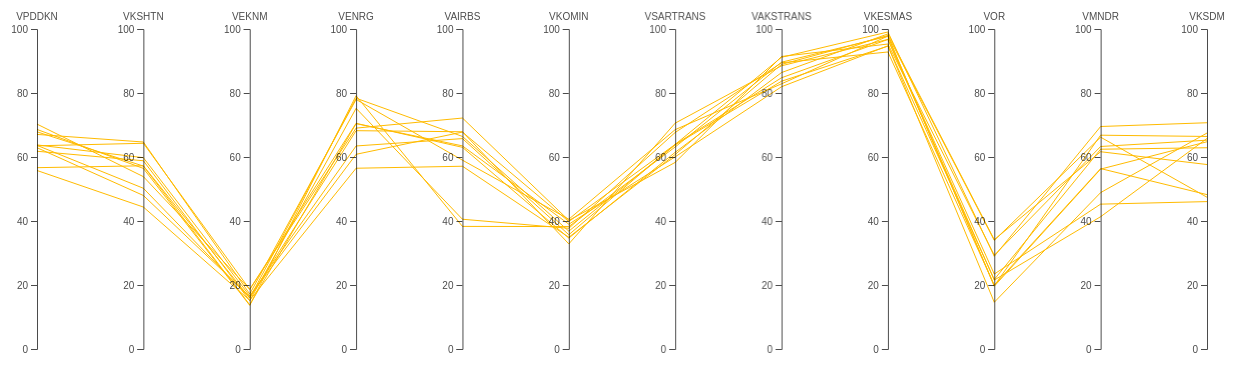
D3 v4 page, settled after 480 driven frames (8 s of simulated time); the page loaded 1 data file(s).


  // set the dimensions and margins of the graph
  var margin = {
      top: 30,
      right: 30,
      bottom: 10,
      left: 60
    },
    width = 1260 - margin.left - margin.right,
    height = 360 - margin.top - margin.bottom;

  // append the svg object to the body of the page
  var svg = d3.select("#my_dataviz")
    .append("svg")
    .attr("width", width + margin.left + margin.right)
    .attr("height", height + margin.top + margin.bottom)
    .append("g")
    .attr("transform",
      "translate(" + margin.left + "," + margin.top + ")");

  // Parse the Data
  d3.csv("KALSEL.csv", function (data) {

    // Color scale: give me a specie name, I return a color
    var color = d3.scaleOrdinal()
      .domain(["Tertinggal", "Berkembang", "Mandiri"])
      .range(["rgb(255, 70, 70)", "rgb(255, 187, 0)", "rgb(9, 252, 9)"])

    // Here I set the list of dimension manually to control the order of axis:
    dimensions = ["VPDDKN", "VKSHTN", "VEKNM", "VENRG", "VAIRBS", "VKOMIN", "VSARTRANS",
      "VAKSTRANS", "VKESMAS", "VOR", "VMNDR", "VKSDM"
    ]

    // For each dimension, I build a linear scale. I store all in a y object
    var y = {}
    for (i in dimensions) {
      name = dimensions[i]
      y[name] = d3.scaleLinear()
        .domain([0, 100.000]) // --> Same axis range for each group
        // --> different axis range for each group --> .domain( [d3.extent(data, function(d) { return +d[name]; })] )
        .range([height, 0])
    }

    // Build the X scale -> it find the best position for each Y axis
    x = d3.scalePoint()
      .range([0, width])
      .domain(dimensions);

    // Highlight the specie that is hovered
    var highlight = function (d) {

      selected_specie = d.CLASS

      // first every group turns grey
      d3.selectAll(".line")
        .transition().duration(200)
        .style("stroke", "lightgrey")
        .style("opacity", 0.5)
      // Second the hovered specie takes its color
      d3.selectAll("." + selected_specie)
        .transition().duration(200)
        .style("stroke", color(selected_specie))
        .style("opacity", 2)
      d3.selectAll(".line")
        .append("title")
        .text(function (e) {
          return e.KAB;
        })
    }

    // Unhighlight
    var doNotHighlight = function (d) {
      d3.selectAll(".line")
        .transition().duration(200).delay(1000)
        .style("stroke", function (d) {
          return (color(d.CLASS))
        })
        .style("opacity", 1)
    }

    // The path function take a row of the csv as input, and return x and y coordinates of the line to draw for this raw.
    function path(d) {
      return d3.line()(dimensions.map(function (p) {
        return [x(p), y[p](d[p])];
      }));
    }

    // Draw the lines
    svg
      .selectAll("myPath")
      .data(data)
      .enter()
      .append("path")
      .attr("class", function (d) {
        return "line " + d.CLASS
      }) // 2 class for each line: 'line' and the group name
      .attr("d", path)
      .style("fill", "none")
      .style("stroke", function (d) {
        return (color(d.CLASS))
      })
      .style("opacity", 2)
      .on("mouseover", highlight)
      .on("mouseleave", doNotHighlight)

    // Draw the axis:
    svg.selectAll("myAxis")
      // For each dimension of the dataset I add a 'g' element:
      .data(dimensions).enter()
      .append("g")
      .attr("class", "axis")
      // I translate this element to its right position on the x axis
      .attr("transform", function (d) {
        return "translate(" + x(d) + ")";
      })
      // And I build the axis with the call function
      .each(function (d) {
        d3.select(this).call(d3.axisLeft().ticks(5).scale(y[d]));
      })
      // Add axis title
      .append("text")
      .style("text-anchor", "middle")
      .attr("y", -9)
      .text(function (d) {
        return d;
      })
      .style("fill", "black")

  })


### data: KALSEL.csv
PROV, KAB, VPDDKN, VKSHTN, VEKNM, VENRG, VAIRBS, VKOMIN, VSARTRANS, VAKSTRANS, VKESMAS, VOR, VMNDR, VKSDM, CLASS
KALIMANTAN SELATAN, TANAH LAUT, 63.5, 64.29, 18.61, 69.03, 72.17, 40.18, 58.31, 91.41, 95.3, 29.31, 63.28, 65.26, Berkembang
KALIMANTAN SELATAN, HULU SUNGAI SELATAN, 67.06, 64.69, 17.19, 77.99, 59.01, 40.56, 68.55, 82.87, 97.79, 19.77, 66.81, 66.42, Berkembang
KALIMANTAN SELATAN, TABALONG, 70.28, 53.87, 18.66, 70.52, 63.03, 34.66, 61.46, 86.39, 98.47, 34.17, 61.65, 57.65, Berkembang
KALIMANTAN SELATAN, TANAH BUMBU, 62.91, 47.97, 16.42, 60.84, 67.79, 39.83, 63.93, 91.17, 99.07, 28.97, 69.53, 70.7, Berkembang
KALIMANTAN SELATAN, TAPIN, 56.66, 57.26, 15.93, 78.37, 66.42, 36.83, 63.8, 83.68, 94.64, 21.74, 62.43, 62.89, Berkembang
KALIMANTAN SELATAN, HULU SUNGAI TENGAH, 63.78, 59.79, 16.6, 63.45, 65.75, 35.71, 63.95, 84.76, 96.73, 21.54, 41.34, 65.79, Berkembang
KALIMANTAN SELATAN, BARITO KUALA, 68.61, 56.44, 13.64, 79.14, 38.31, 38.25, 63.14, 89.62, 97.72, 19.62, 56.22, 64.76, Berkembang
KALIMANTAN SELATAN, HULU SUNGAI UTARA, 67.86, 57.17, 13.81, 70.42, 63.47, 39, 60.06, 81.96, 94.73, 14.61, 48.88, 67.49, Berkembang
KALIMANTAN SELATAN, BANJAR, 61.8, 58.83, 15.09, 75.21, 40.55, 37.72, 67.67, 89.44, 92.83, 19.97, 56.38, 48.24, Berkembang
KALIMANTAN SELATAN, BALANGAN, 63.63, 50.23, 15.93, 68.23, 67.89, 32.84, 70.58, 88.5, 96.76, 23.41, 45.27, 46.06, Berkembang
KALIMANTAN SELATAN, KOTABARU, 55.79, 44.37, 15.23, 56.49, 57.11, 34.91, 60.78, 88.94, 97.96, 33.95, 66.19, 47.42, Berkembang